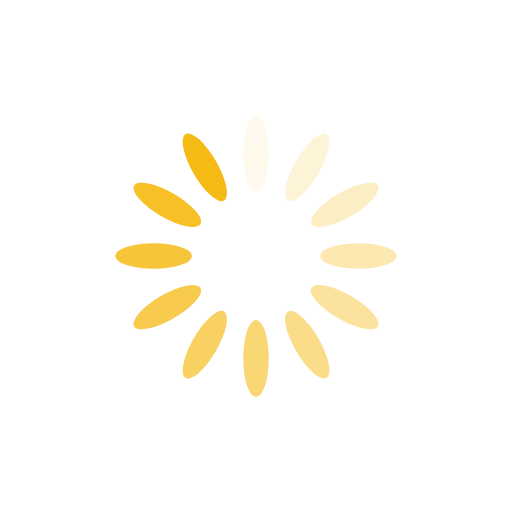
t = 0.00 s
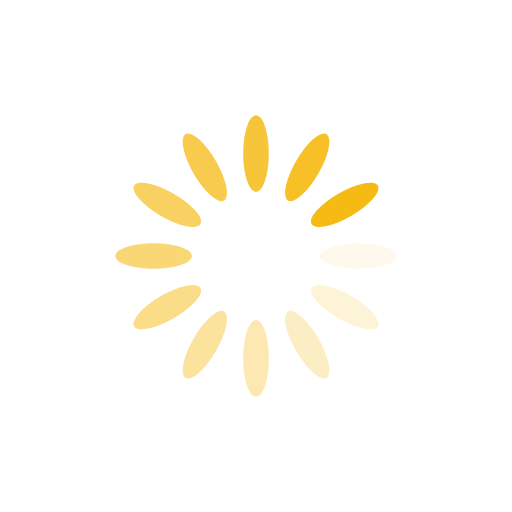
t = 0.25 s
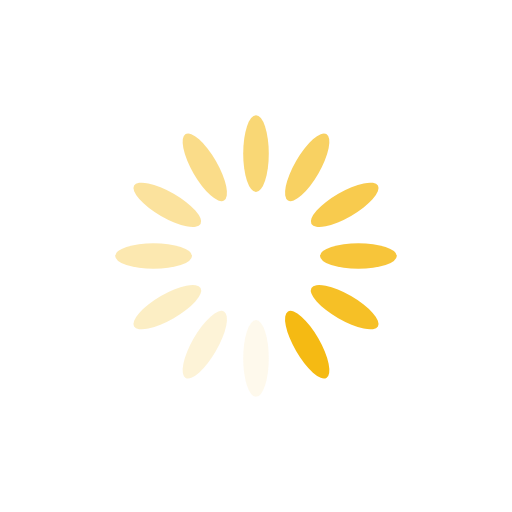
t = 0.50 s
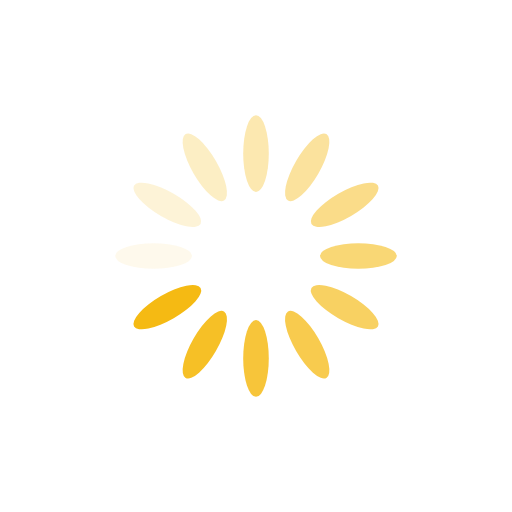
t = 0.75 s

The animated SVG that drew these frames (rendered in a browser with its animation timeline set to each time). Animation: 12 SMIL elements (animate=12); one cycle of 1.00 s, repeats indefinitely.

<?xml version="1.0" encoding="utf-8"?>
<svg xmlns="http://www.w3.org/2000/svg" xmlns:xlink="http://www.w3.org/1999/xlink" style="margin: auto; background: none; display: block; shape-rendering: auto;" width="200px" height="200px" viewBox="0 0 100 100" preserveAspectRatio="xMidYMid">
<g transform="rotate(0 50 50)">
  <rect x="47.5" y="22.5" rx="2.5" ry="7.5" width="5" height="15" fill="#f5ba13">
    <animate attributeName="opacity" values="1;0" keyTimes="0;1" dur="1s" begin="-0.9166666666666666s" repeatCount="indefinite"></animate>
  </rect>
</g><g transform="rotate(30 50 50)">
  <rect x="47.5" y="22.5" rx="2.5" ry="7.5" width="5" height="15" fill="#f5ba13">
    <animate attributeName="opacity" values="1;0" keyTimes="0;1" dur="1s" begin="-0.8333333333333334s" repeatCount="indefinite"></animate>
  </rect>
</g><g transform="rotate(60 50 50)">
  <rect x="47.5" y="22.5" rx="2.5" ry="7.5" width="5" height="15" fill="#f5ba13">
    <animate attributeName="opacity" values="1;0" keyTimes="0;1" dur="1s" begin="-0.75s" repeatCount="indefinite"></animate>
  </rect>
</g><g transform="rotate(90 50 50)">
  <rect x="47.5" y="22.5" rx="2.5" ry="7.5" width="5" height="15" fill="#f5ba13">
    <animate attributeName="opacity" values="1;0" keyTimes="0;1" dur="1s" begin="-0.6666666666666666s" repeatCount="indefinite"></animate>
  </rect>
</g><g transform="rotate(120 50 50)">
  <rect x="47.5" y="22.5" rx="2.5" ry="7.5" width="5" height="15" fill="#f5ba13">
    <animate attributeName="opacity" values="1;0" keyTimes="0;1" dur="1s" begin="-0.5833333333333334s" repeatCount="indefinite"></animate>
  </rect>
</g><g transform="rotate(150 50 50)">
  <rect x="47.5" y="22.5" rx="2.5" ry="7.5" width="5" height="15" fill="#f5ba13">
    <animate attributeName="opacity" values="1;0" keyTimes="0;1" dur="1s" begin="-0.5s" repeatCount="indefinite"></animate>
  </rect>
</g><g transform="rotate(180 50 50)">
  <rect x="47.5" y="22.5" rx="2.5" ry="7.5" width="5" height="15" fill="#f5ba13">
    <animate attributeName="opacity" values="1;0" keyTimes="0;1" dur="1s" begin="-0.4166666666666667s" repeatCount="indefinite"></animate>
  </rect>
</g><g transform="rotate(210 50 50)">
  <rect x="47.5" y="22.5" rx="2.5" ry="7.5" width="5" height="15" fill="#f5ba13">
    <animate attributeName="opacity" values="1;0" keyTimes="0;1" dur="1s" begin="-0.3333333333333333s" repeatCount="indefinite"></animate>
  </rect>
</g><g transform="rotate(240 50 50)">
  <rect x="47.5" y="22.5" rx="2.5" ry="7.5" width="5" height="15" fill="#f5ba13">
    <animate attributeName="opacity" values="1;0" keyTimes="0;1" dur="1s" begin="-0.25s" repeatCount="indefinite"></animate>
  </rect>
</g><g transform="rotate(270 50 50)">
  <rect x="47.5" y="22.5" rx="2.5" ry="7.5" width="5" height="15" fill="#f5ba13">
    <animate attributeName="opacity" values="1;0" keyTimes="0;1" dur="1s" begin="-0.16666666666666666s" repeatCount="indefinite"></animate>
  </rect>
</g><g transform="rotate(300 50 50)">
  <rect x="47.5" y="22.5" rx="2.5" ry="7.5" width="5" height="15" fill="#f5ba13">
    <animate attributeName="opacity" values="1;0" keyTimes="0;1" dur="1s" begin="-0.08333333333333333s" repeatCount="indefinite"></animate>
  </rect>
</g><g transform="rotate(330 50 50)">
  <rect x="47.5" y="22.5" rx="2.5" ry="7.5" width="5" height="15" fill="#f5ba13">
    <animate attributeName="opacity" values="1;0" keyTimes="0;1" dur="1s" begin="0s" repeatCount="indefinite"></animate>
  </rect>
</g>
<!-- [ldio] generated by https://loading.io/ --></svg>